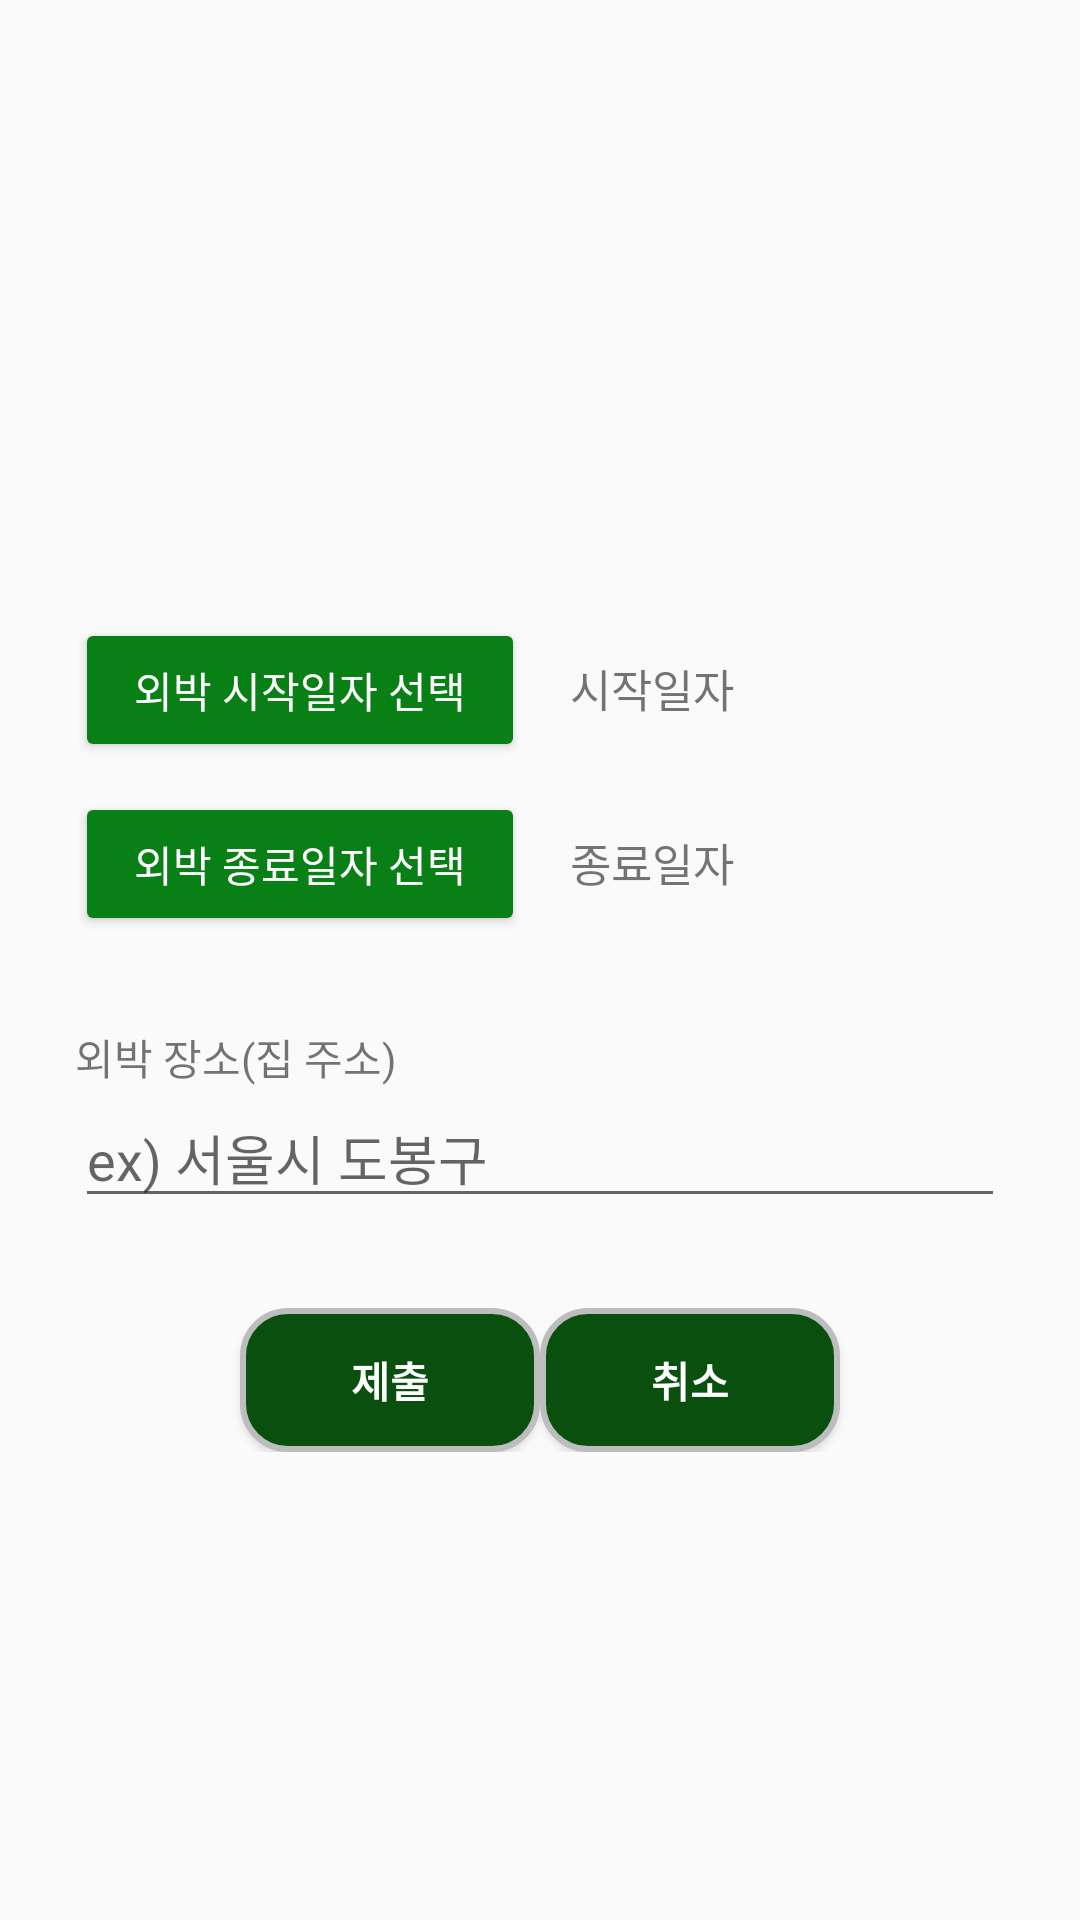

This screen was rendered from an Android layout file. Write that file and the resources it references.
<!-- AndroidManifest.xml: application theme AppTheme -->
<!-- res/layout/activity_m2_2.xml -->
<?xml version="1.0" encoding="utf-8"?>
<android.support.constraint.ConstraintLayout xmlns:android="http://schemas.android.com/apk/res/android"
    xmlns:app="http://schemas.android.com/apk/res-auto"
    xmlns:tools="http://schemas.android.com/tools"
    android:layout_width="match_parent"
    android:layout_height="match_parent"
    tools:context="com.mirimapp.mirim.activities.M22Activity">

    <ImageButton
        android:layout_width="70sp"
        android:layout_height="50sp"
        android:padding="5pt"
        app:layout_constraintTop_toTopOf="parent"
        app:layout_constraintRight_toRightOf="parent"
        android:scaleType="centerInside"
        android:src="@drawable/menu"
        android:background="@android:color/transparent"
        android:id="@+id/menu"
        />

    <android.support.v4.widget.DrawerLayout
        android:layout_width="0dp"
        android:layout_height="0dp"
        app:layout_constraintLeft_toLeftOf="parent"
        app:layout_constraintTop_toBottomOf="@id/menu"
        app:layout_constraintRight_toRightOf="parent"
        app:layout_constraintBottom_toBottomOf="parent"
        android:id="@+id/drawer">

        <LinearLayout
            android:layout_width="match_parent"
            android:layout_height="match_parent"
            android:orientation="vertical"
            android:gravity="center"
            android:layout_marginLeft="25dp"
            android:layout_marginRight="25dp">

            <LinearLayout
                android:layout_width="match_parent"
                android:layout_height="wrap_content"
                android:orientation="horizontal"
                android:layout_marginBottom="10dp">
            <Button
                android:id="@+id/btnchangedate_start"
                android:layout_width="150dp"
                android:layout_height="wrap_content"
                android:onClick="mOnClick"
                android:text="외박 시작일자 선택"
                android:textColor="#ffffff"
                android:backgroundTint="#098015"
                android:layout_marginRight="15dp"
                />

            <TextView
                android:id="@+id/txtdate_start"
                android:layout_width="wrap_content"
                android:layout_height="wrap_content"
                android:textSize="15sp"
                android:text="시작일자"
                />
            </LinearLayout>

        <LinearLayout
            android:layout_width="match_parent"
            android:layout_height="wrap_content"
            android:orientation="horizontal"
            android:layout_marginBottom="10dp">
            <Button
                android:id="@+id/btnchangedate_end"
                android:layout_width="150dp"
                android:layout_height="wrap_content"
                android:onClick="mOnClick"
                android:text="외박 종료일자 선택"
                android:textColor="#ffffff"
                android:backgroundTint="#098015"
                android:layout_marginRight="15dp"
                />

            <TextView
                android:id="@+id/txtdate_end"
                android:layout_width="wrap_content"
                android:layout_height="wrap_content"
                android:textSize="15sp"
                android:text="종료일자"
                />
        </LinearLayout>

            <TextView
                android:layout_width="wrap_content"
                android:layout_height="wrap_content"
                android:layout_marginTop="20dp"
                android:text="외박 장소(집 주소)"
                android:layout_gravity="left"/>
            <EditText
                android:id="@+id/text_be"
                android:layout_width="match_parent"
                android:layout_height="wrap_content"
                android:hint="ex) 서울시 도봉구 "
                />
            <LinearLayout
                android:layout_width="match_parent"
                android:layout_height="wrap_content"
                android:orientation="horizontal"
                android:gravity="center"
                android:layout_marginTop="30dp">
                <Button
                    android:id="@+id/m22_btn_ck"
                    style="?android:textAppearanceSmall"
                    android:layout_width="100dp"
                    android:layout_gravity="center"
                    android:layout_height="wrap_content"
                    android:text="@string/ck_2"
                    android:textStyle="bold"
                    android:textColor="#ffffff"
                    android:background="@drawable/btn_design" />

                <Button
                    android:id="@+id/m22_btn_can"
                    style="?android:textAppearanceSmall"
                    android:layout_width="100dp"
                    android:layout_gravity="center"
                    android:layout_height="wrap_content"
                    android:text="@string/cancle"
                    android:textStyle="bold"
                    android:textColor="#ffffff"
                    android:background="@drawable/btn_design" />
            </LinearLayout>
        </LinearLayout>

        <include
            layout="@layout/activity_drawer" />

    </android.support.v4.widget.DrawerLayout>


</android.support.constraint.ConstraintLayout>
<!-- res/layout/activity_drawer.xml (included above) -->
<?xml version="1.0" encoding="utf-8"?>
<LinearLayout
    xmlns:android="http://schemas.android.com/apk/res/android"
    android:id="@+id/drawer"
    android:layout_width="260dp"
    android:layout_height="match_parent"
    android:layout_gravity="right"
    android:background="#09500f"
    android:orientation="vertical"
    android:padding="5dp" >

    <LinearLayout
        android:layout_width="match_parent"
        android:layout_height="70dp"
        android:orientation="vertical"
        android:gravity="center"
        android:layout_marginBottom="20dp"
        android:layout_marginTop="10dp"
        android:background="@android:drawable/editbox_background"
        android:paddingLeft="20px"
        android:paddingRight="20px"
        android:textSize="15dp"
        >
        <TextView
            android:id="@+id/drawer_text"
            android:layout_width="match_parent"
            android:layout_height="wrap_content"
            android:paddingLeft="20px"
            android:paddingRight="20px"
            android:textSize="15dp"
            android:text="@string/logout"
            android:gravity="center"
            />
        <Button
            android:id="@+id/drawer_btn_out"
            style="?android:textAppearanceSmall"
            android:layout_width="200dp"
            android:layout_gravity="center"
            android:layout_height="wrap_content"
            android:layout_marginTop="3dp"
            android:layout_marginBottom="7dp"
            android:text="@string/signout"
            android:textStyle="bold"
            android:textColor="#ffffff"
            android:background="@drawable/btn_design" />

    </LinearLayout>

    <LinearLayout
        android:layout_width="match_parent"
        android:layout_height="40dp"
        android:background="@drawable/shape"
        android:gravity="center"
        android:orientation="vertical"
        android:padding="1px">

        <Button
            android:id="@+id/button_drawer_to_dormitory_activity"
            android:layout_width="match_parent"
            android:gravity="center"
            android:layout_height="match_parent"
            android:background="#ffffff"
            android:text="@string/title_2"/>
    </LinearLayout>
    <LinearLayout
        android:layout_width="match_parent"
        android:layout_height="40dp"
        android:background="@drawable/shape"
        android:gravity="center"
        android:orientation="vertical"
        android:padding="1px"
        >

        <Button
            android:id="@+id/button_drawer_to_board_activity"
            android:layout_width="match_parent"
            android:gravity="center"
            android:layout_height="match_parent"
            android:background="#ffffff"
            android:text="@string/title_3"/>
    </LinearLayout>

    <LinearLayout
        android:layout_width="match_parent"
        android:layout_height="40dp"
        android:background="@drawable/shape"
        android:gravity="center"
        android:orientation="vertical"
        android:padding="1px"
        >

        <Button
            android:id="@+id/button_drawer_to_market_activity"
            android:layout_width="match_parent"
            android:gravity="center"
            android:layout_height="match_parent"
            android:background="#ffffff"
            android:text="@string/title_4"/>
    </LinearLayout>

    <LinearLayout
        android:layout_width="match_parent"
        android:layout_height="40dp"
        android:background="@drawable/shape"
        android:gravity="center"
        android:orientation="vertical"
        android:padding="1px"
        >

        <Button
            android:id="@+id/button_drawer_to_mypage_activity"
            android:layout_width="match_parent"
            android:gravity="center"
            android:layout_height="match_parent"
            android:background="#ffffff"
            android:text="@string/title_5"/>
    </LinearLayout>

</LinearLayout>
<!-- resources referenced by this layout -->
<resources>
  <!-- drawable btn_design (drawable) -->
  <?xml version="1.0" encoding="utf-8"?>
  <shape xmlns:android="http://schemas.android.com/apk/res/android"
      android:shape="rectangle" android:padding = "10dp">
      <solid android:color="#09500f"></solid>
      <corners
          android:bottomLeftRadius="15dp"
          android:bottomRightRadius="15dp"
          android:topLeftRadius="15dp"
          android:topRightRadius="15dp"></corners>
      <stroke android:width="2dp"
          android:color="#BDBDBD"></stroke>
  </shape>
  <!-- drawable shape (drawable) -->
  <?xml version="1.0" encoding="utf-8"?>
  <shape xmlns:android="http://schemas.android.com/apk/res/android" android:shape="rectangle" >
      <solid android:color="#333333" />
      <stroke android:width="1dip" android:color="#4fa5d5"/>
  </shape>
  <string name="cancle"> 취소 </string>
  <string name="ck_2"> 제출 </string>
  <string name="logout"> 님</string>
  <string name="signout">로그아웃</string>
  <string name="title_2">기숙사</string>
  <string name="title_3">익명 게시판</string>
  <string name="title_4">중고장터</string>
  <string name="title_5">내 페이지</string>
  <style name="AppTheme" parent="Theme.AppCompat.Light.DarkActionBar">
          
          <item name="colorPrimary">@color/color_theme</item>
          <item name="colorPrimaryDark">@color/color_theme_dark</item>
          <item name="colorAccent">@color/color_theme_text</item>
      </style>
  <color name="color_theme">#098015</color>
  <color name="color_theme_dark">#FF09500F</color>
  <color name="color_theme_text">#ffffff</color>
</resources>
